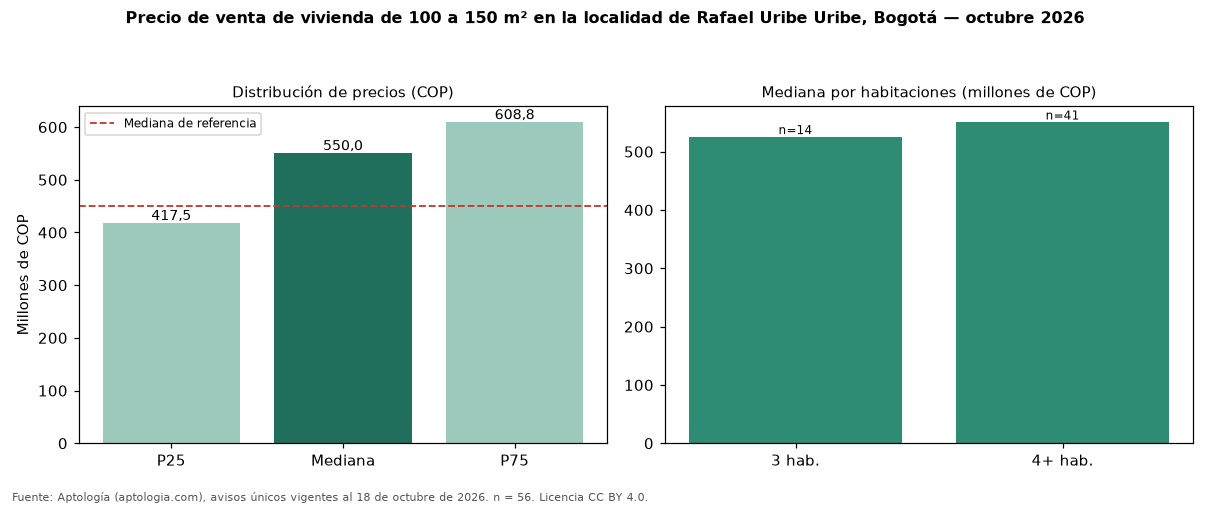

Source data for this figure (header and first rows):
seccion, metrica, valor_cop, n
precio, p25, 417500000, 56
precio, mediana, 550000000, 56
precio, p75, 608750000, 56
cop_por_m2, p25, 3125000, 56
cop_por_m2, mediana, 4403835, 56
cop_por_m2, p75, 5435049, 56
area, area_mediana_m2, 120.0, 56
habitaciones, 3, 525000000, 14
habitaciones, 4+, 550000000, 41
administracion, mediana, 100000, 12
estrato, moda, 3, 
parqueadero, porcentaje_con_parqueadero, 64.3, 56
referencia, mediana_referencia, 450000000, 667
referencia, mediana_cop_por_m2_referencia, 3587975, 667
